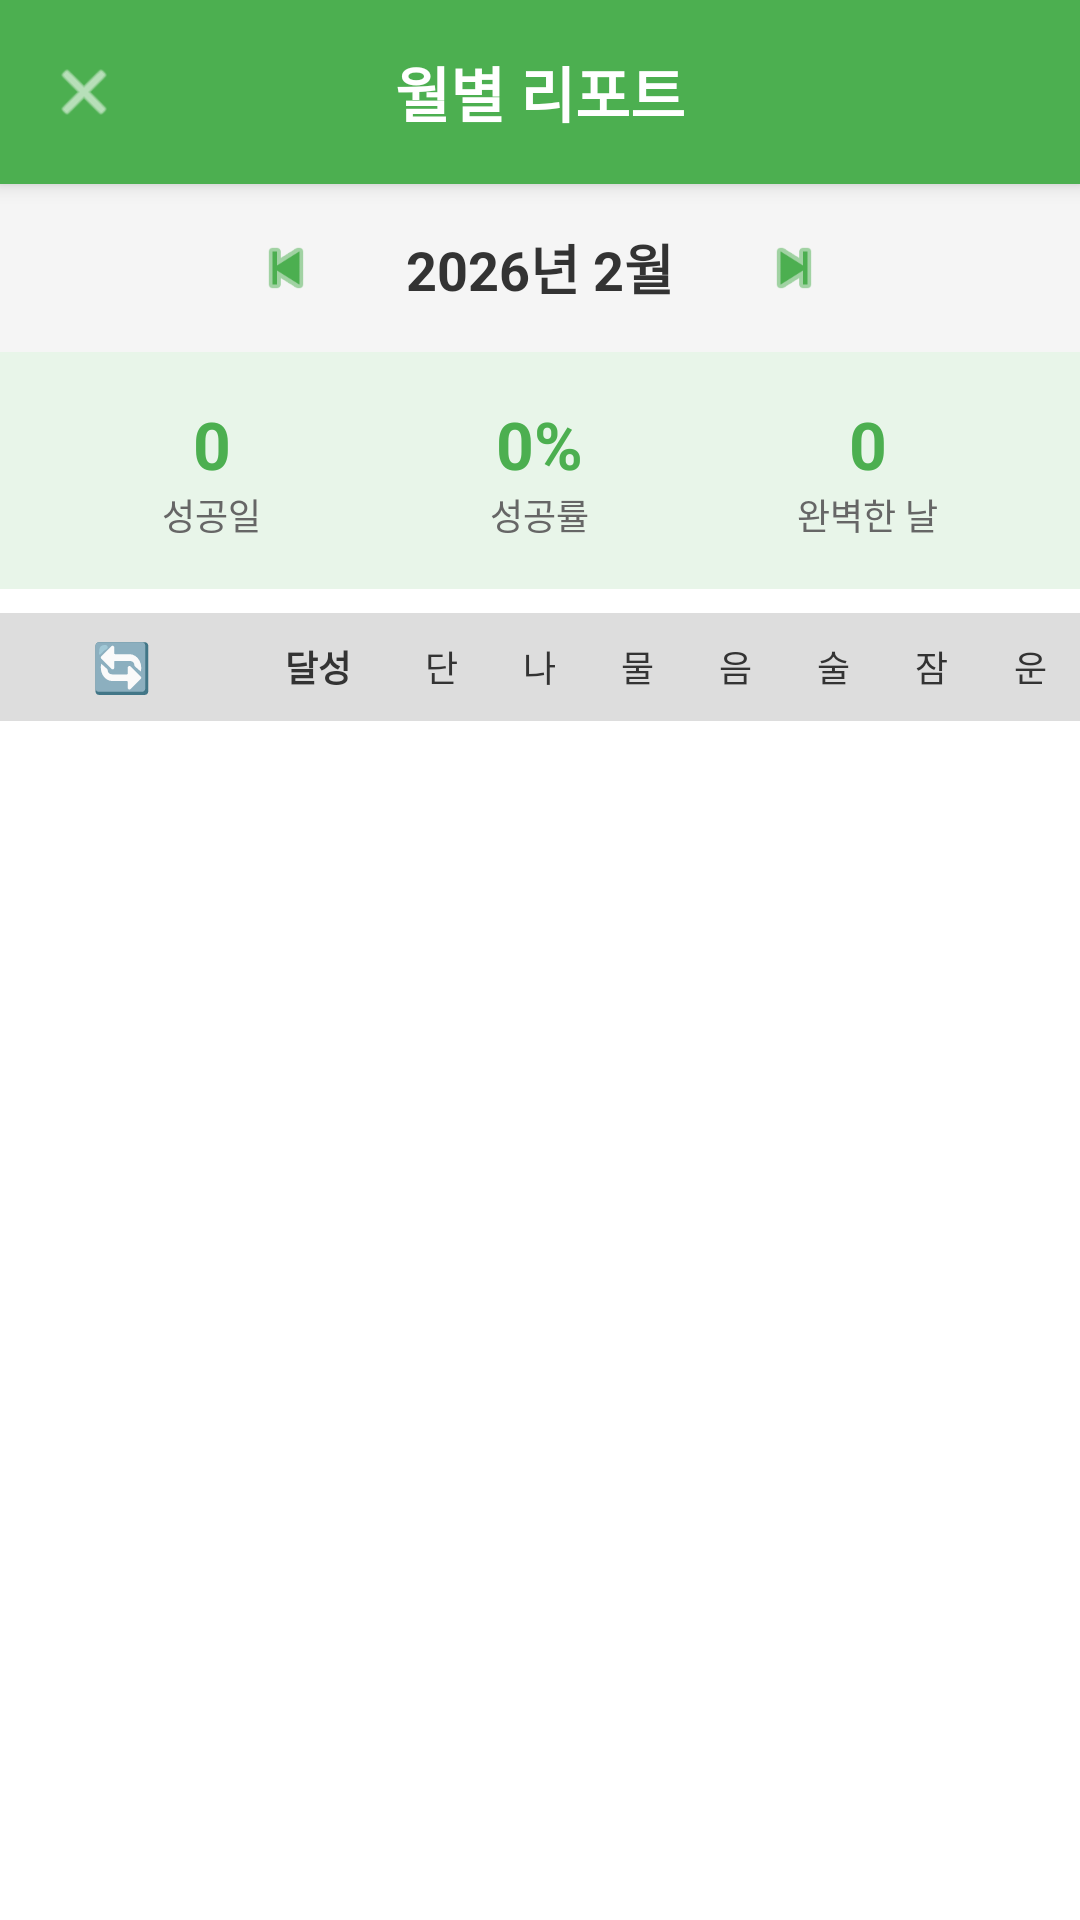

Android layout source for this screen:
<!-- AndroidManifest.xml: application theme AppTheme -->
<!-- res/layout/activity_monthly_report.xml -->
<?xml version="1.0" encoding="utf-8"?>
<LinearLayout xmlns:android="http://schemas.android.com/apk/res/android"
    android:layout_width="match_parent"
    android:layout_height="match_parent"
    android:orientation="vertical"
    android:background="#FFFFFF">

    <LinearLayout
        android:layout_width="match_parent"
        android:layout_height="wrap_content"
        android:orientation="horizontal"
        android:padding="16dp"
        android:gravity="center_vertical"
        android:background="#4CAF50"
        android:elevation="4dp">

        <ImageView
            android:id="@+id/btn_back"
            android:layout_width="24dp"
            android:layout_height="24dp"
            android:src="@android:drawable/ic_menu_close_clear_cancel"
            android:contentDescription="닫기"
            android:clickable="true"
            android:focusable="true"
            android:background="?android:attr/selectableItemBackgroundBorderless"
            android:tint="#FFFFFF" />

        <TextView
            android:layout_width="0dp"
            android:layout_height="wrap_content"
            android:layout_weight="1"
            android:text="월별 리포트"
            android:textSize="20sp"
            android:textColor="#FFFFFF"
            android:textStyle="bold"
            android:gravity="center"
            android:layout_marginStart="-24dp" />
    </LinearLayout>

    <LinearLayout
        android:layout_width="match_parent"
        android:layout_height="wrap_content"
        android:orientation="horizontal"
        android:padding="12dp"
        android:gravity="center"
        android:background="#F5F5F5">

        <ImageView
            android:id="@+id/btn_prev_month"
            android:layout_width="32dp"
            android:layout_height="32dp"
            android:padding="4dp"
            android:src="@android:drawable/ic_media_previous"
            android:tint="#4CAF50"
            android:clickable="true"
            android:focusable="true"
            android:background="?android:attr/selectableItemBackgroundBorderless" />

        <TextView
            android:id="@+id/tv_current_month"
            android:layout_width="wrap_content"
            android:layout_height="wrap_content"
            android:text="2026년 2월"
            android:textSize="18sp"
            android:textColor="#333333"
            android:textStyle="bold"
            android:paddingHorizontal="24dp" />

        <ImageView
            android:id="@+id/btn_next_month"
            android:layout_width="32dp"
            android:layout_height="32dp"
            android:padding="4dp"
            android:src="@android:drawable/ic_media_next"
            android:tint="#4CAF50"
            android:clickable="true"
            android:focusable="true"
            android:background="?android:attr/selectableItemBackgroundBorderless" />
    </LinearLayout>

    <LinearLayout
        android:layout_width="match_parent"
        android:layout_height="wrap_content"
        android:orientation="horizontal"
        android:padding="16dp"
        android:background="#E8F5E9"
        android:baselineAligned="false">

        <LinearLayout
            android:layout_width="0dp"
            android:layout_height="wrap_content"
            android:layout_weight="1"
            android:orientation="vertical"
            android:gravity="center">
            <TextView
                android:id="@+id/tv_success_days"
                android:layout_width="wrap_content"
                android:layout_height="wrap_content"
                android:text="0"
                android:textSize="22sp"
                android:textColor="#4CAF50"
                android:textStyle="bold" />
            <TextView
                android:layout_width="wrap_content"
                android:layout_height="wrap_content"
                android:text="성공일"
                android:textSize="12sp"
                android:textColor="#666666" />
        </LinearLayout>

        <LinearLayout
            android:layout_width="0dp"
            android:layout_height="wrap_content"
            android:layout_weight="1"
            android:orientation="vertical"
            android:gravity="center">
            <TextView
                android:id="@+id/tv_total_rate"
                android:layout_width="wrap_content"
                android:layout_height="wrap_content"
                android:text="0%"
                android:textSize="22sp"
                android:textColor="#4CAF50"
                android:textStyle="bold" />
            <TextView
                android:layout_width="wrap_content"
                android:layout_height="wrap_content"
                android:text="성공률"
                android:textSize="12sp"
                android:textColor="#666666" />
        </LinearLayout>

        <LinearLayout
            android:layout_width="0dp"
            android:layout_height="wrap_content"
            android:layout_weight="1"
            android:orientation="vertical"
            android:gravity="center">
            <TextView
                android:id="@+id/tv_perfect_days"
                android:layout_width="wrap_content"
                android:layout_height="wrap_content"
                android:text="0"
                android:textSize="22sp"
                android:textColor="#4CAF50"
                android:textStyle="bold" />
            <TextView
                android:layout_width="wrap_content"
                android:layout_height="wrap_content"
                android:text="완벽한 날"
                android:textSize="12sp"
                android:textColor="#666666" />
        </LinearLayout>
    </LinearLayout>

        <LinearLayout
        android:layout_width="match_parent"
        android:layout_height="36dp"
        android:orientation="horizontal"
        android:background="#DDDDDD"
        android:gravity="center_vertical"
        android:layout_marginTop="8dp">

        <TextView
            android:id="@+id/btn_toggle_mode"
            android:layout_width="0dp"
            android:layout_height="match_parent"
            android:layout_weight="2.5"
            android:text="🔄"
            android:gravity="center"
            android:textSize="16sp"
            android:textColor="#3F51B5"
            android:background="?android:attr/selectableItemBackground"
            android:clickable="true"
            android:focusable="true"/>
        
        <TextView
            android:layout_width="0dp"
            android:layout_height="wrap_content"
            android:layout_weight="1.5"
            android:text="달성"
            android:gravity="center"
            android:textSize="12sp"
            android:textStyle="bold"
            android:textColor="#333333"/>

        <TextView android:layout_width="0dp" android:layout_height="wrap_content" android:layout_weight="1" android:text="단" android:gravity="center" android:textSize="12sp" android:textColor="#333333"/>
        <TextView android:layout_width="0dp" android:layout_height="wrap_content" android:layout_weight="1" android:text="나" android:gravity="center" android:textSize="12sp" android:textColor="#333333"/>
        <TextView android:layout_width="0dp" android:layout_height="wrap_content" android:layout_weight="1" android:text="물" android:gravity="center" android:textSize="12sp" android:textColor="#333333"/>
        <TextView android:layout_width="0dp" android:layout_height="wrap_content" android:layout_weight="1" android:text="음" android:gravity="center" android:textSize="12sp" android:textColor="#333333"/>
        <TextView android:layout_width="0dp" android:layout_height="wrap_content" android:layout_weight="1" android:text="술" android:gravity="center" android:textSize="12sp" android:textColor="#333333"/>
        <TextView android:layout_width="0dp" android:layout_height="wrap_content" android:layout_weight="1" android:text="잠" android:gravity="center" android:textSize="12sp" android:textColor="#333333"/>
        <TextView android:layout_width="0dp" android:layout_height="wrap_content" android:layout_weight="1" android:text="운" android:gravity="center" android:textSize="12sp" android:textColor="#333333"/>
    </LinearLayout>


    <ListView
        android:id="@+id/lv_daily_reports"
        android:layout_width="match_parent"
        android:layout_height="0dp"
        android:layout_weight="1"
        android:divider="#EEEEEE"
        android:dividerHeight="1dp" />

    <ProgressBar
        android:id="@+id/progress_bar"
        android:layout_width="wrap_content"
        android:layout_height="wrap_content"
        android:layout_gravity="center"
        android:visibility="gone" />

    <TextView
        android:id="@+id/tv_no_data"
        android:layout_width="match_parent"
        android:layout_height="match_parent"
        android:text="데이터가 없습니다"
        android:gravity="center"
        android:visibility="gone" />

</LinearLayout>
<!-- resources referenced by this layout -->
<resources>
  <style name="AppTheme" parent="Theme.MaterialComponents.Light.NoActionBar">
          
          <item name="colorPrimary">#F5F5F5</item>
          
          <item name="colorPrimaryDark">#F5F5F5</item>
          
          <item name="colorOnPrimary">#333333</item>
          
          <item name="android:windowLightStatusBar">true</item>
          
          <item name="colorAccent">#009688</item>
      </style>
</resources>
